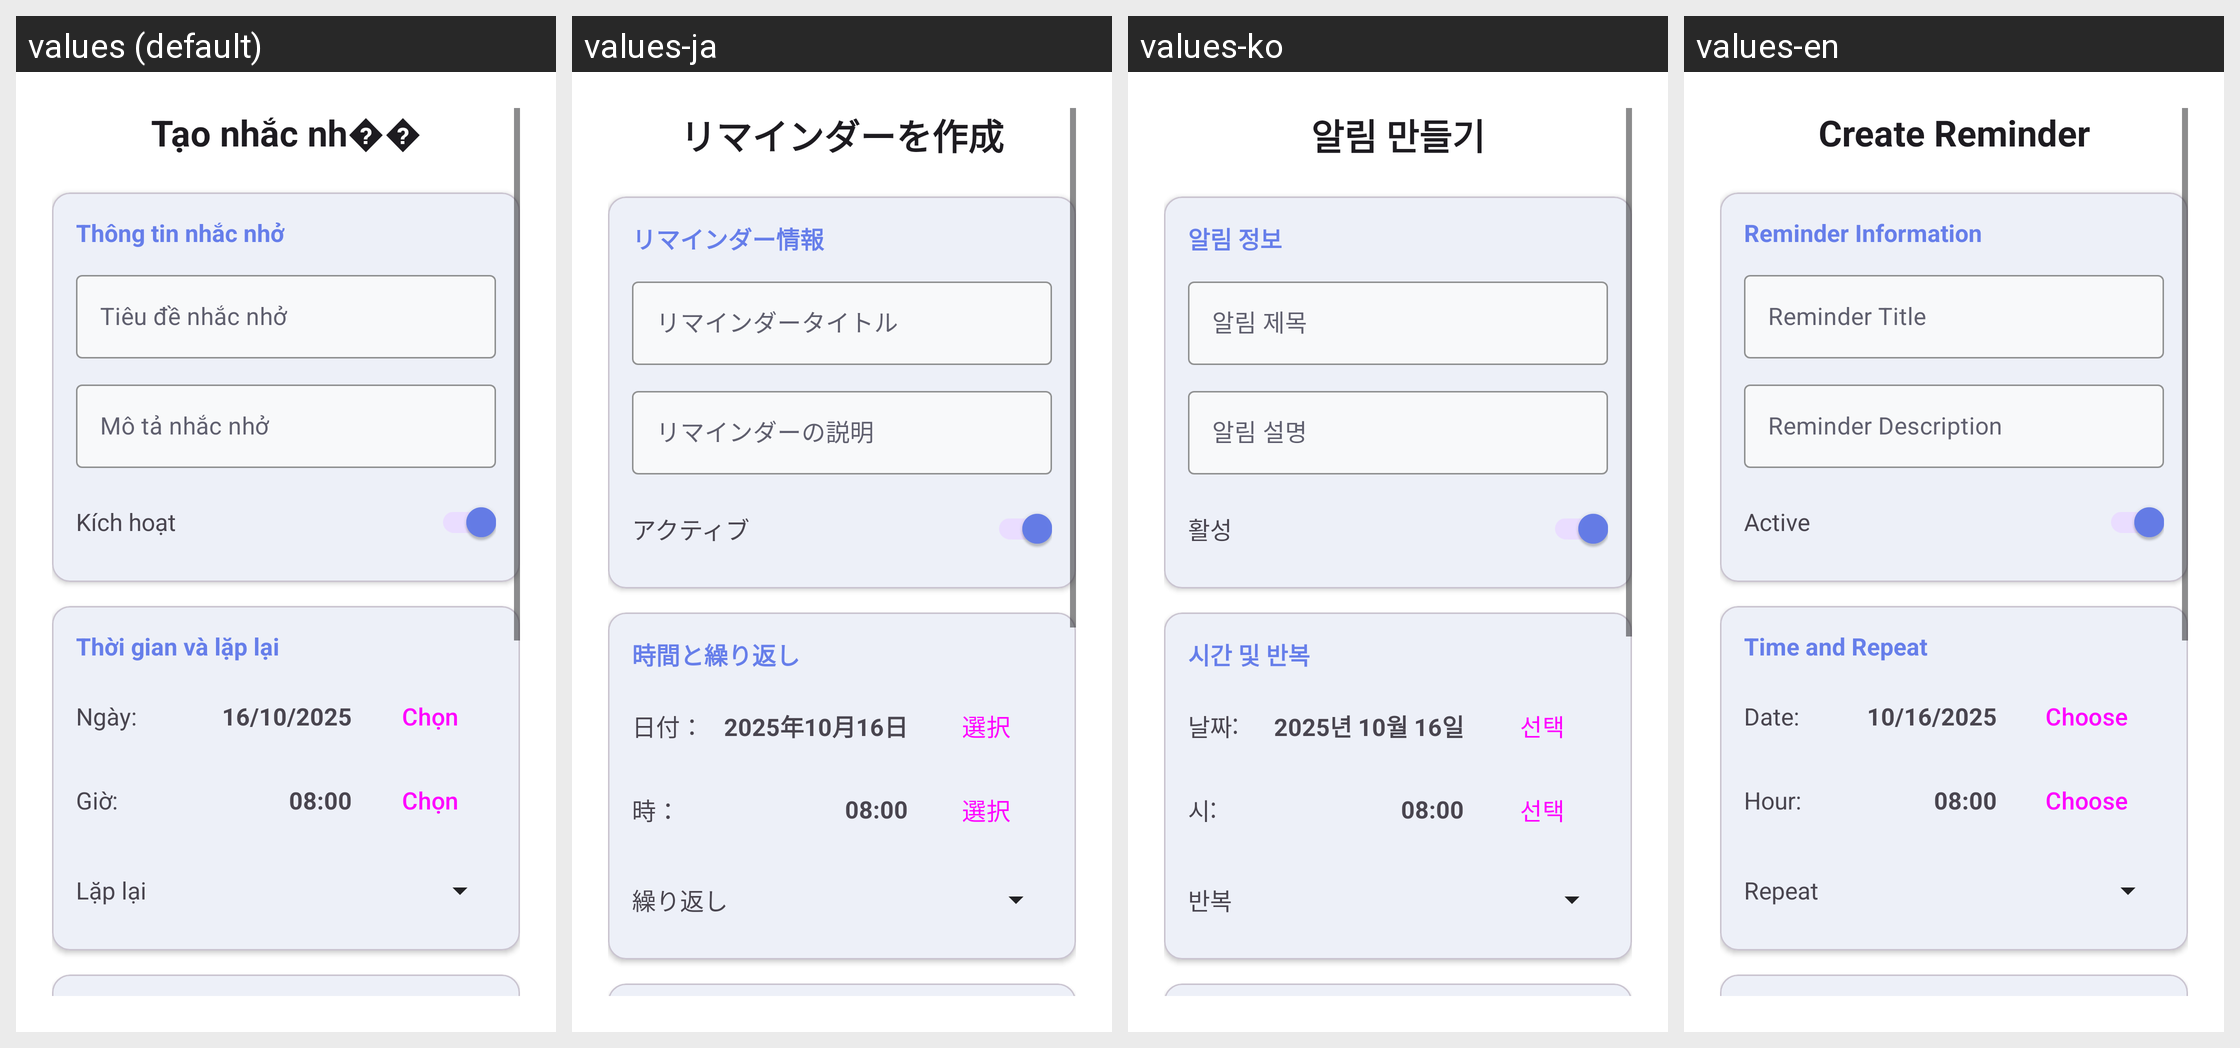

Locale-by-locale string values for the Android screen shown in this grid:
Android screen res/layout/dialog_reminder_enhanced.xml rendered under 4 locales, left to right: values (default), values-ja, values-ko, values-en. Device: Nexus 5 (rendered at 1080×1920; each locale shown at half size, 540×960, under a caption strip naming it); theme Theme.Doan.
Other locales in the repository, not shown: values-zh.
Strings drawn on this screen, with the default value and each locale's value (text and hints the layout hard-codes, and strings that could not be matched under every locale, appear in the picture but are not listed):

create_reminder
  values: Tạo nhắc nh��
  values-ja: リマインダーを作成
  values-ko: 알림 만들기
  values-en: Create Reminder

reminder_info
  values: Thông tin nhắc nhở
  values-ja: リマインダー情報
  values-ko: 알림 정보
  values-en: Reminder Information

reminder_title
  values: Tiêu đề nhắc nhở
  values-ja: リマインダータイトル
  values-ko: 알림 제목
  values-en: Reminder Title

reminder_description
  values: Mô tả nhắc nhở
  values-ja: リマインダーの説明
  values-ko: 알림 설명
  values-en: Reminder Description

reminder_active
  values: Kích hoạt
  values-ja: アクティブ
  values-ko: 활성
  values-en: Active

time_and_repeat
  values: Thời gian và lặp lại
  values-ja: 時間と繰り返し
  values-ko: 시간 및 반복
  values-en: Time and Repeat

date_label
  values: Ngày:
  values-ja: 日付：
  values-ko: 날짜:
  values-en: Date:

date_example
  values: 16/10/2025
  values-ja: 2025年10月16日
  values-ko: 2025년 10월 16일
  values-en: 10/16/2025

choose
  values: Chọn
  values-ja: 選択
  values-ko: 선택
  values-en: Choose

hour_label
  values: Giờ:
  values-ja: 時：
  values-ko: 시:
  values-en: Hour:

time_example
  values: 08:00
  values-ja: 08:00
  values-ko: 08:00
  values-en: 08:00

reminder_repeat
  values: Lặp lại
  values-ja: 繰り返し
  values-ko: 반복
  values-en: Repeat
